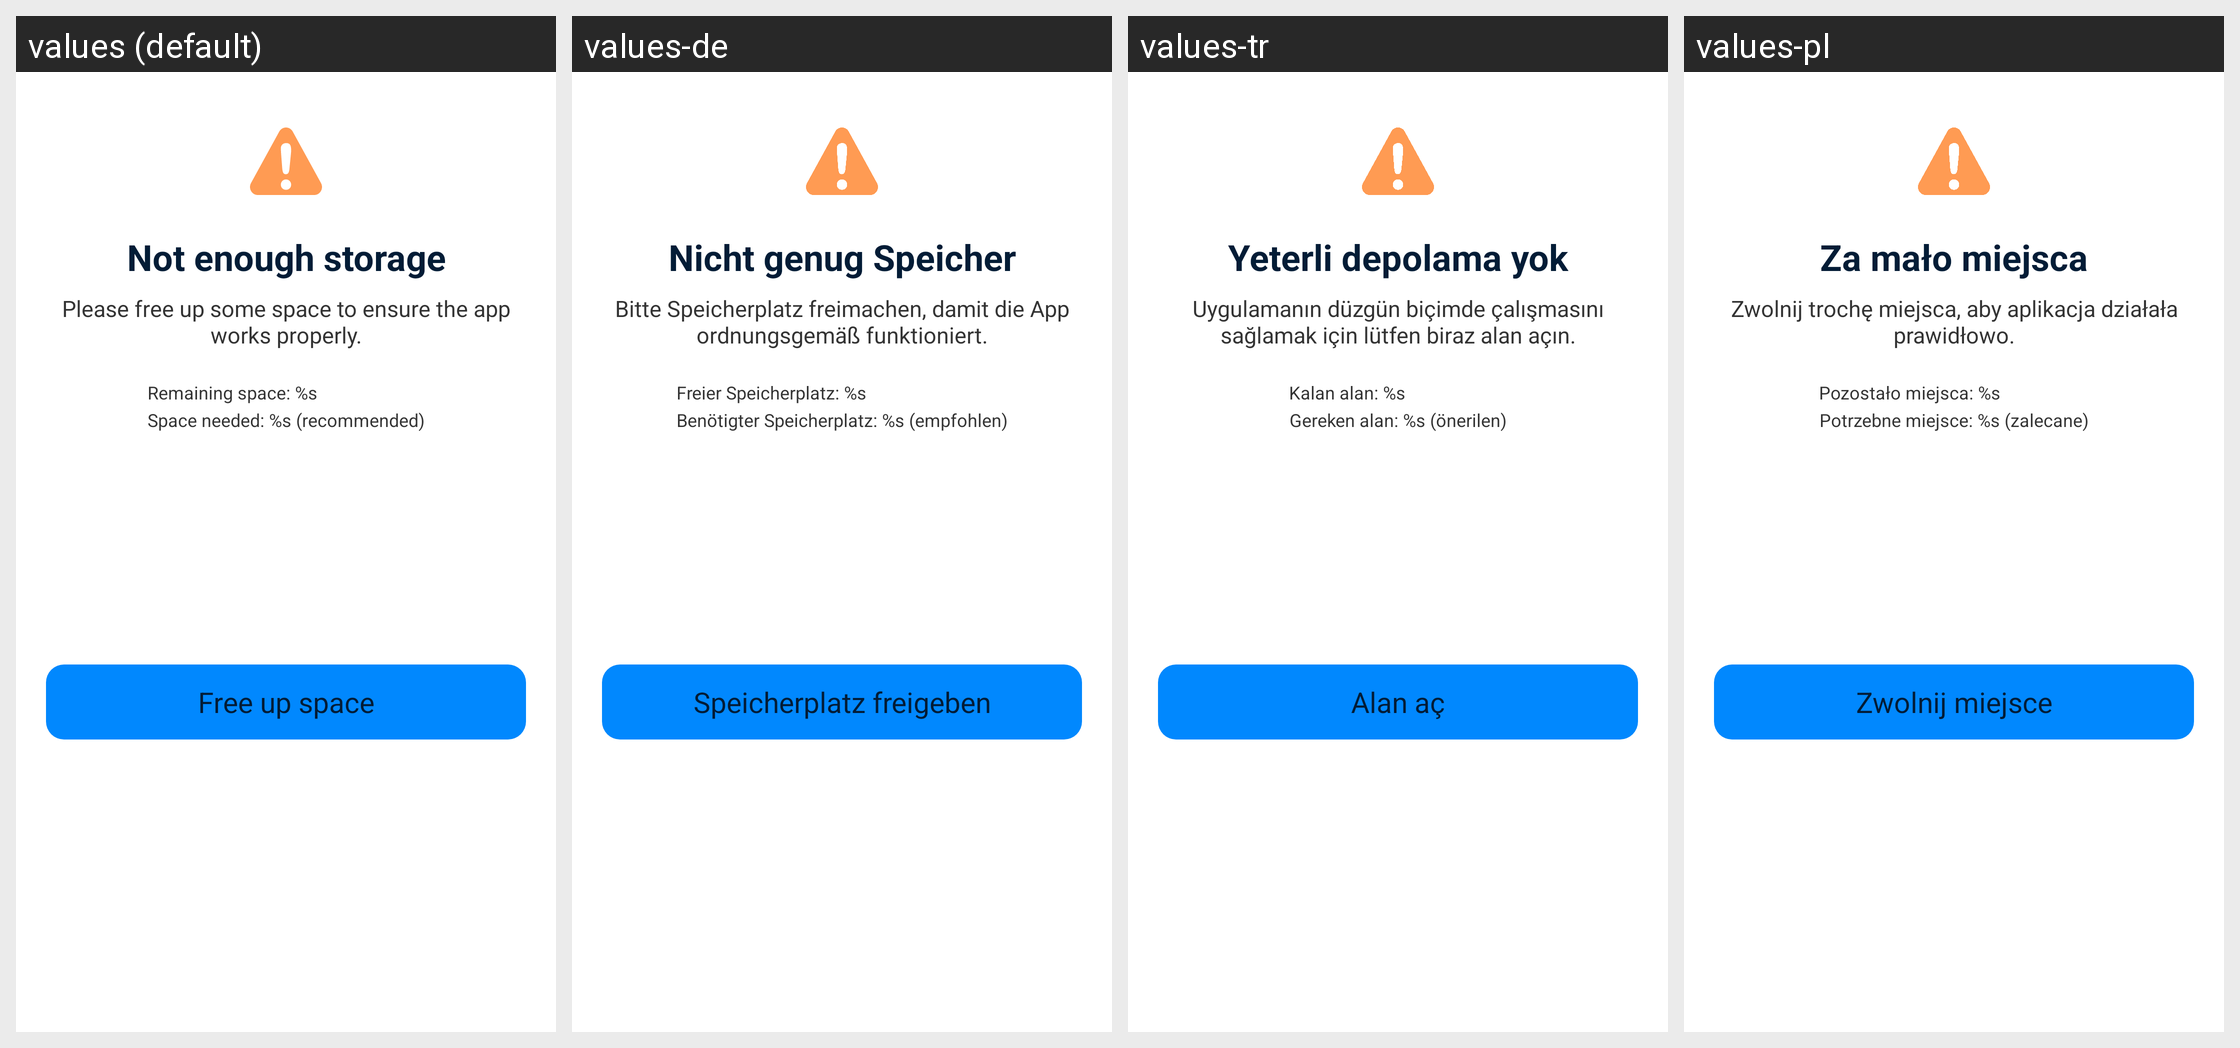

The same Android screen rendered under several of its app's locales, left to right. List the strings drawn on it with the default value and each locale's translation.
Android screen res/layout/layout_dialog_app_low_storage.xml rendered under 4 locales, left to right: values (default), values-de, values-tr, values-pl. Device: Nexus 5 (rendered at 1080×1920; each locale shown at half size, 540×960, under a caption strip naming it); theme AppTheme.
Other locales in the repository, not shown: values-ar, values-bn, values-bn-rIN, values-es, values-fa, values-fr, values-hi, values-in, values-it, values-ja, values-ko, values-ms, values-nl, values-pt, values-ru, values-sv, values-th, values-th-rTH, values-uk, values-vi, values-zh-rCN, values-zh-rTW.
Strings drawn on this screen, with the default value and each locale's value (text and hints the layout hard-codes, and strings that could not be matched under every locale, appear in the picture but are not listed):

no_enough_storage
  values: Not enough storage
  values-de: Nicht genug Speicher
  values-tr: Yeterli depolama yok
  values-pl: Za mało miejsca

free_space_to_ensure
  values: Please free up some space to ensure the app works properly.
  values-de: Bitte Speicherplatz freimachen, damit die App ordnungsgemäß funktioniert.
  values-tr: Uygulamanın düzgün biçimde çalışmasını sağlamak için lütfen biraz alan açın.
  values-pl: Zwolnij trochę miejsca, aby aplikacja działała prawidłowo.

remaining_space
  values: Remaining space: %s
  values-de: Freier Speicherplatz: %s
  values-tr: Kalan alan: %s
  values-pl: Pozostało miejsca: %s

free_space_needed
  values: Space needed: %s (recommended)
  values-de: Benötigter Speicherplatz: %s (empfohlen)
  values-tr: Gereken alan: %s (önerilen)
  values-pl: Potrzebne miejsce: %s (zalecane)

free_up_space
  values: Free up space
  values-de: Speicherplatz freigeben
  values-tr: Alan aç
  values-pl: Zwolnij miejsce
